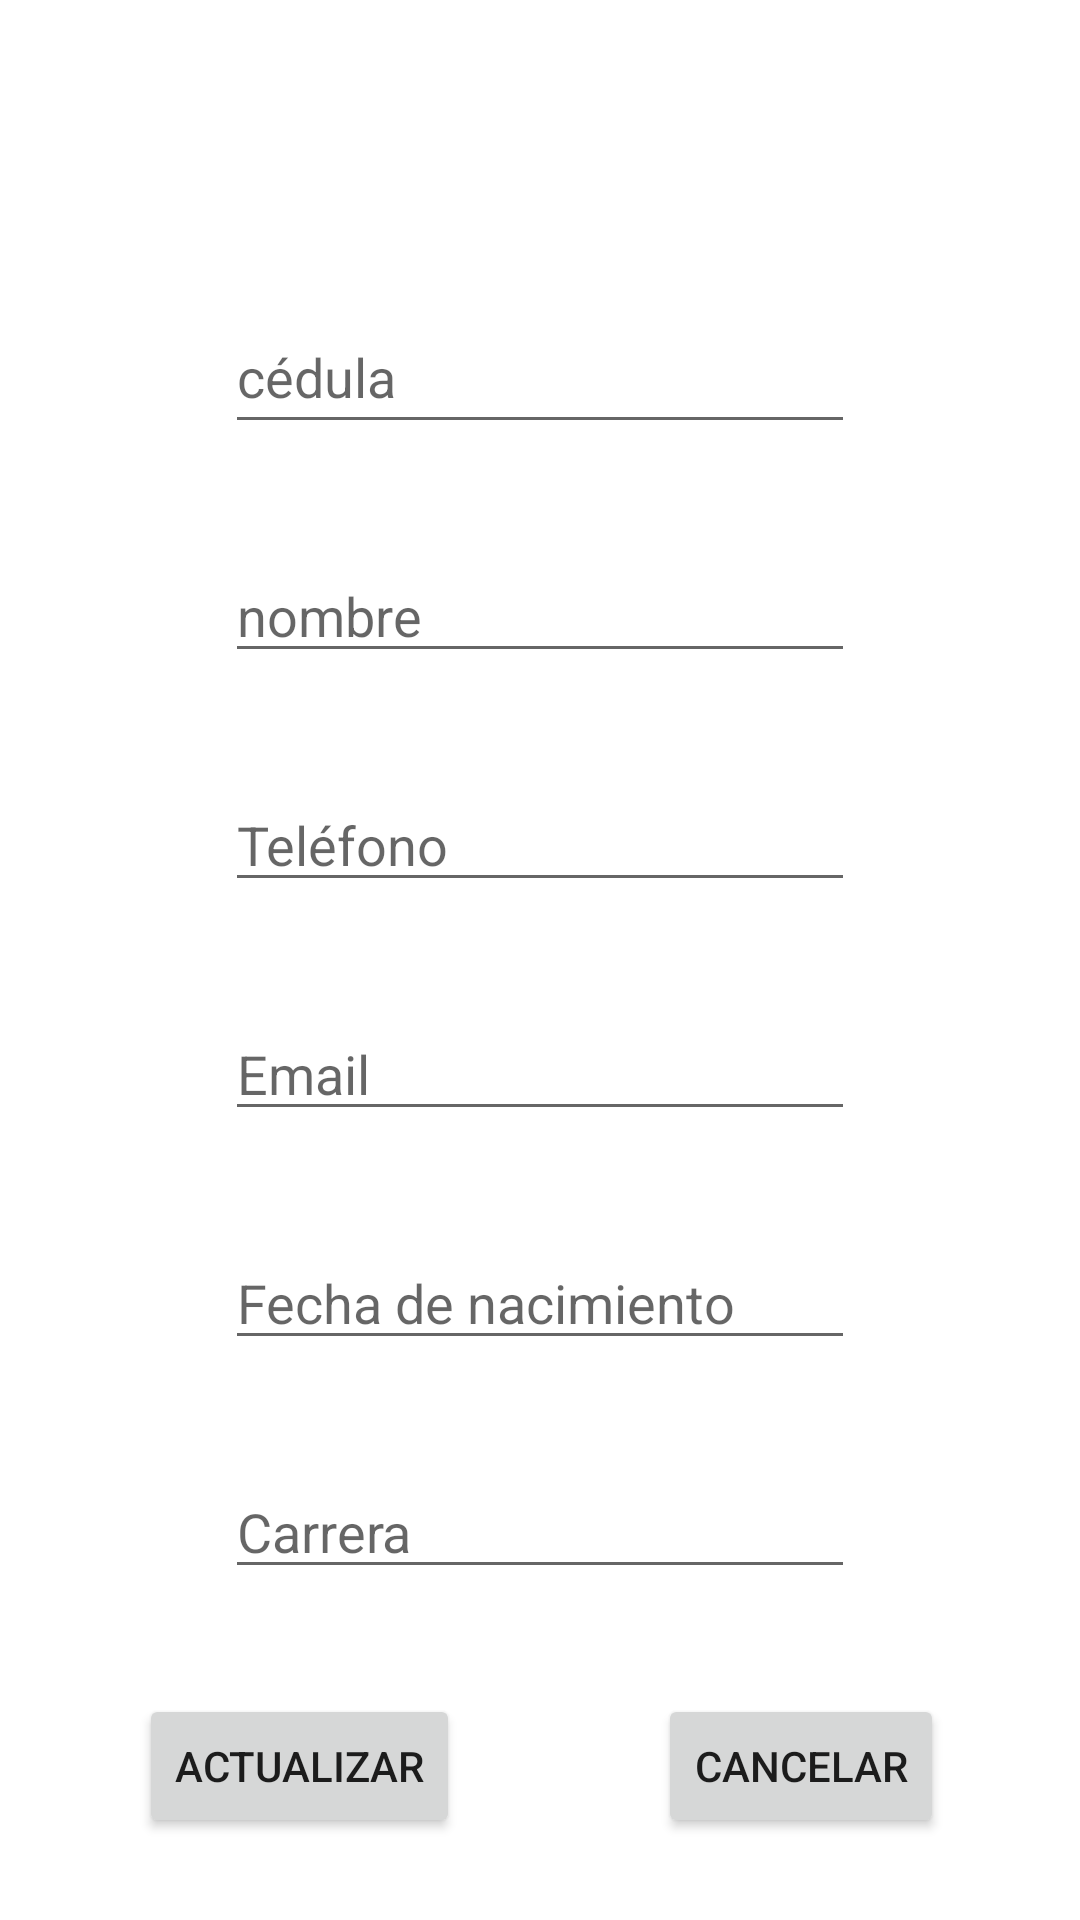

Here is an Android app screen rendered from its layout file. Give the layout XML and the strings, colors and styles it references.
<!-- AndroidManifest.xml: application theme Theme.MobileApp_MatriculaUniversidad -->
<!-- res/layout/activity_administrador_estudiante_actualizar.xml -->
<?xml version="1.0" encoding="utf-8"?>
<androidx.constraintlayout.widget.ConstraintLayout
        xmlns:android="http://schemas.android.com/apk/res/android"
        xmlns:tools="http://schemas.android.com/tools"
        xmlns:app="http://schemas.android.com/apk/res-auto"
        android:layout_width="match_parent"
        android:layout_height="match_parent"
        tools:context=".Vista.Administrador.Cliente.actualizarEstudiante">

    <androidx.appcompat.widget.Toolbar
            android:layout_width="0dp"
            android:layout_height="wrap_content"
            android:background="@color/white"
            android:theme="?attr/actionBarTheme"
            android:minHeight="?attr/actionBarSize"
            android:id="@+id/toolbar_estudiante_actualizar_administrador"
            app:layout_constraintEnd_toEndOf="parent" app:layout_constraintTop_toTopOf="parent"
            app:layout_constraintStart_toStartOf="parent"
            android:layout_marginStart="1dp" android:layout_marginEnd="1dp"/>
    <EditText
            android:layout_width="wrap_content"
            android:layout_height="wrap_content"
            android:inputType="textPersonName"
            android:ems="10"
            android:id="@+id/tv_actualizar_cedula_estudiante_admin"
            tools:ignore="SpeakableTextPresentCheck" android:minHeight="48dp"
            android:hint="cédula"
            app:layout_constraintStart_toStartOf="parent" android:layout_marginTop="44dp"
            app:layout_constraintTop_toBottomOf="@+id/toolbar_estudiante_actualizar_administrador"
            app:layout_constraintEnd_toEndOf="parent"/>
    <EditText
            android:layout_width="wrap_content"
            android:layout_height="wrap_content"
            android:inputType="textPersonName"
            android:ems="10"
            android:id="@+id/tv_actualizar_nombre_estudiante_admin"
            android:hint="nombre"
            tools:ignore="TouchTargetSizeCheck"
            app:layout_constraintStart_toStartOf="@+id/tv_actualizar_cedula_estudiante_admin"
            android:layout_marginTop="35dp"
            app:layout_constraintTop_toBottomOf="@+id/tv_actualizar_cedula_estudiante_admin"/>
    <EditText
            android:layout_width="wrap_content"
            android:layout_height="wrap_content"
            android:inputType="textPersonName"
            android:ems="10"
            android:id="@+id/tv_actualizar_telefono_estudiante_admin"
            android:hint="Teléfono"
            tools:ignore="TouchTargetSizeCheck"
            app:layout_constraintStart_toStartOf="@+id/tv_actualizar_nombre_estudiante_admin"
            android:layout_marginTop="35dp"
            app:layout_constraintTop_toBottomOf="@+id/tv_actualizar_nombre_estudiante_admin"/>
    <EditText
            android:layout_width="wrap_content"
            android:layout_height="wrap_content"
            android:inputType="date"
            android:ems="10"
            android:id="@+id/tv_actualizar_date_estudiante_admin"
            tools:ignore="SpeakableTextPresentCheck,TouchTargetSizeCheck"
            android:hint="Fecha de nacimiento"
            app:layout_constraintStart_toStartOf="@+id/tv_actualizar_email_estudiante_admin"
            android:layout_marginTop="35dp"
            app:layout_constraintTop_toBottomOf="@+id/tv_actualizar_email_estudiante_admin"/>
    <EditText
            android:layout_width="wrap_content"
            android:layout_height="wrap_content"
            android:inputType="textPersonName"
            android:ems="10"
            android:id="@+id/tv_actualizar_email_estudiante_admin"
            android:hint="Email" tools:ignore="TouchTargetSizeCheck"
            app:layout_constraintStart_toStartOf="@+id/tv_actualizar_telefono_estudiante_admin"
            android:layout_marginTop="35dp"
            app:layout_constraintTop_toBottomOf="@+id/tv_actualizar_telefono_estudiante_admin"/>
    <EditText
            android:layout_width="wrap_content"
            android:layout_height="wrap_content"
            android:inputType="textPersonName"
            android:ems="10"
            android:id="@+id/tv_actualizar_carrera_estudiante_admin"
            tools:ignore="TouchTargetSizeCheck" android:hint="Carrera"
            app:layout_constraintStart_toStartOf="@+id/tv_actualizar_date_estudiante_admin"
            android:layout_marginTop="35dp"
            app:layout_constraintTop_toBottomOf="@+id/tv_actualizar_date_estudiante_admin"/>
    <Button
            android:text="Actualizar"
            android:layout_width="wrap_content"
            android:layout_height="wrap_content" android:id="@+id/btn_act_estudiante"
            android:layout_marginTop="35dp"
            app:layout_constraintTop_toBottomOf="@+id/tv_actualizar_carrera_estudiante_admin"
            app:layout_constraintEnd_toStartOf="@+id/btn_act_cancelar_estudiante"
            app:layout_constraintStart_toStartOf="parent"
            android:layout_marginStart="1dp" android:layout_marginEnd="21dp"/>
    <Button
            android:text="Cancelar"
            android:layout_width="wrap_content"
            android:layout_height="wrap_content" android:id="@+id/btn_act_cancelar_estudiante"
            android:layout_marginTop="35dp"
            app:layout_constraintTop_toBottomOf="@+id/tv_actualizar_carrera_estudiante_admin"
            app:layout_constraintStart_toEndOf="@+id/btn_act_estudiante" app:layout_constraintEnd_toEndOf="parent"/>
</androidx.constraintlayout.widget.ConstraintLayout>
<!-- resources referenced by this layout -->
<resources>
  <color name="white">#FFFFFFFF</color>
  <style name="Theme.MobileApp_MatriculaUniversidad" parent="Theme.MaterialComponents.DayNight.NoActionBar">
          
          <item name="colorPrimary">@color/purple_500</item>
          <item name="colorPrimaryVariant">@color/purple_700</item>
          <item name="colorOnPrimary">@color/white</item>
          
          <item name="colorSecondary">@color/teal_200</item>
          <item name="colorSecondaryVariant">@color/teal_700</item>
          <item name="colorOnSecondary">@color/black</item>
          
          <item name="android:statusBarColor" tools:targetApi="l">?attr/colorPrimaryVariant</item>
          
      </style>
  <color name="purple_500">#FF6200EE</color>
  <color name="purple_700">#FF3700B3</color>
  <color name="teal_200">#FF03DAC5</color>
  <color name="teal_700">#FF018786</color>
  <color name="black">#FF000000</color>
</resources>
